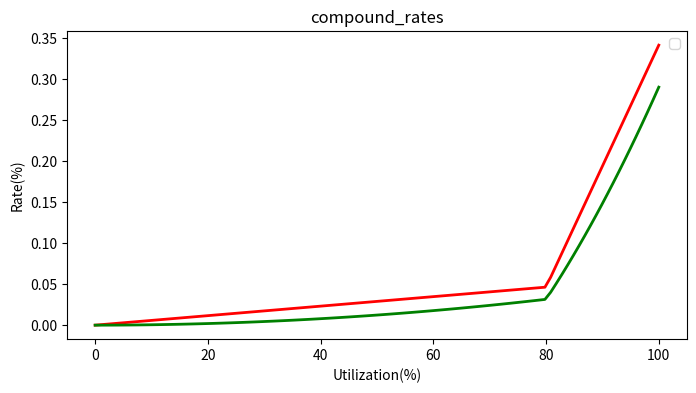

The script that saved this image:
import numpy as np
import matplotlib.pyplot as plt


BLOCKS_PER_YEAR = 2102400 

def __base_rate_per_block(base_rate):
    return base_rate/BLOCKS_PER_YEAR

def __multiplier_per_block(multiplier):
    return multiplier/BLOCKS_PER_YEAR

def __jump_multiplier_per_block(jump_multiplier):
    return jump_multiplier/BLOCKS_PER_YEAR

def __borrow_rate_per_block(utilization, base_rate, multiplier, jump_multiplier, kink):
    if kink == 0 or utilization <= kink:
        return utilization * __multiplier_per_block(multiplier) + __base_rate_per_block(base_rate)
    
    normal_rate = kink * __multiplier_per_block(multiplier) + __base_rate_per_block(base_rate)
    excess_util_rate = utilization - kink
    return excess_util_rate * __jump_multiplier_per_block(jump_multiplier) + normal_rate

def __supply_rate_per_block(utilization, base_rate, multiplier, jump_multiplier, kink, reserve_factor):
    borrow_rate = __borrow_rate_per_block(utilization, base_rate, multiplier, jump_multiplier, kink)
    one_minus_reserve_factor = 1 - reserve_factor
    rate_to_pool = borrow_rate * one_minus_reserve_factor
    return utilization * rate_to_pool

def __borrow_APY(utilization, base_rate, multiplier, jump_multiplier, kink):
    return __borrow_rate_per_block(utilization, base_rate, multiplier, jump_multiplier, kink) * BLOCKS_PER_YEAR

def __supply_APY(utilization, base_rate, multiplier, jump_multiplier, kink, reserve_factor):
    return __supply_rate_per_block(utilization, base_rate, multiplier, jump_multiplier, kink, reserve_factor) * BLOCKS_PER_YEAR

def supply_borrow_rate(base_rate, multiplier, jump_multiplier, kink, reserve_factor):
    x = np.linspace(0, 100, 100, endpoint=True)
    y_borrow_rate = []
    y_supply_rate = []

    print("utilizations:", x)

    for utilization in x:
        u = utilization / 100
        y_borrow_rate.append(__borrow_APY(u, base_rate, multiplier, jump_multiplier, kink))
        y_supply_rate.append(__supply_APY(u, base_rate, multiplier, jump_multiplier, kink, reserve_factor))
    
    print("borror_rates:", y_borrow_rate)
    print("supply_rates:", y_supply_rate)

    plt.figure(figsize=(8,4))
    plt.plot(x,y_borrow_rate, color="red",linewidth=2)
    plt.plot(x,y_supply_rate, color="green",linewidth=2)
    plt.xlabel("Utilization(%)")
    plt.ylabel("Rate(%)")
    plt.title("compound_rates")
    plt.legend()
    plt.show()
    plt.savefig("compound_rate.jpg")

if __name__ == "__main__":
    # supply_borrow_rate(0.0202, 0.2, 0.5, 0.8, 0.1)
    supply_borrow_rate(0, 0.058, 1.476, 0.8, 0.15)
